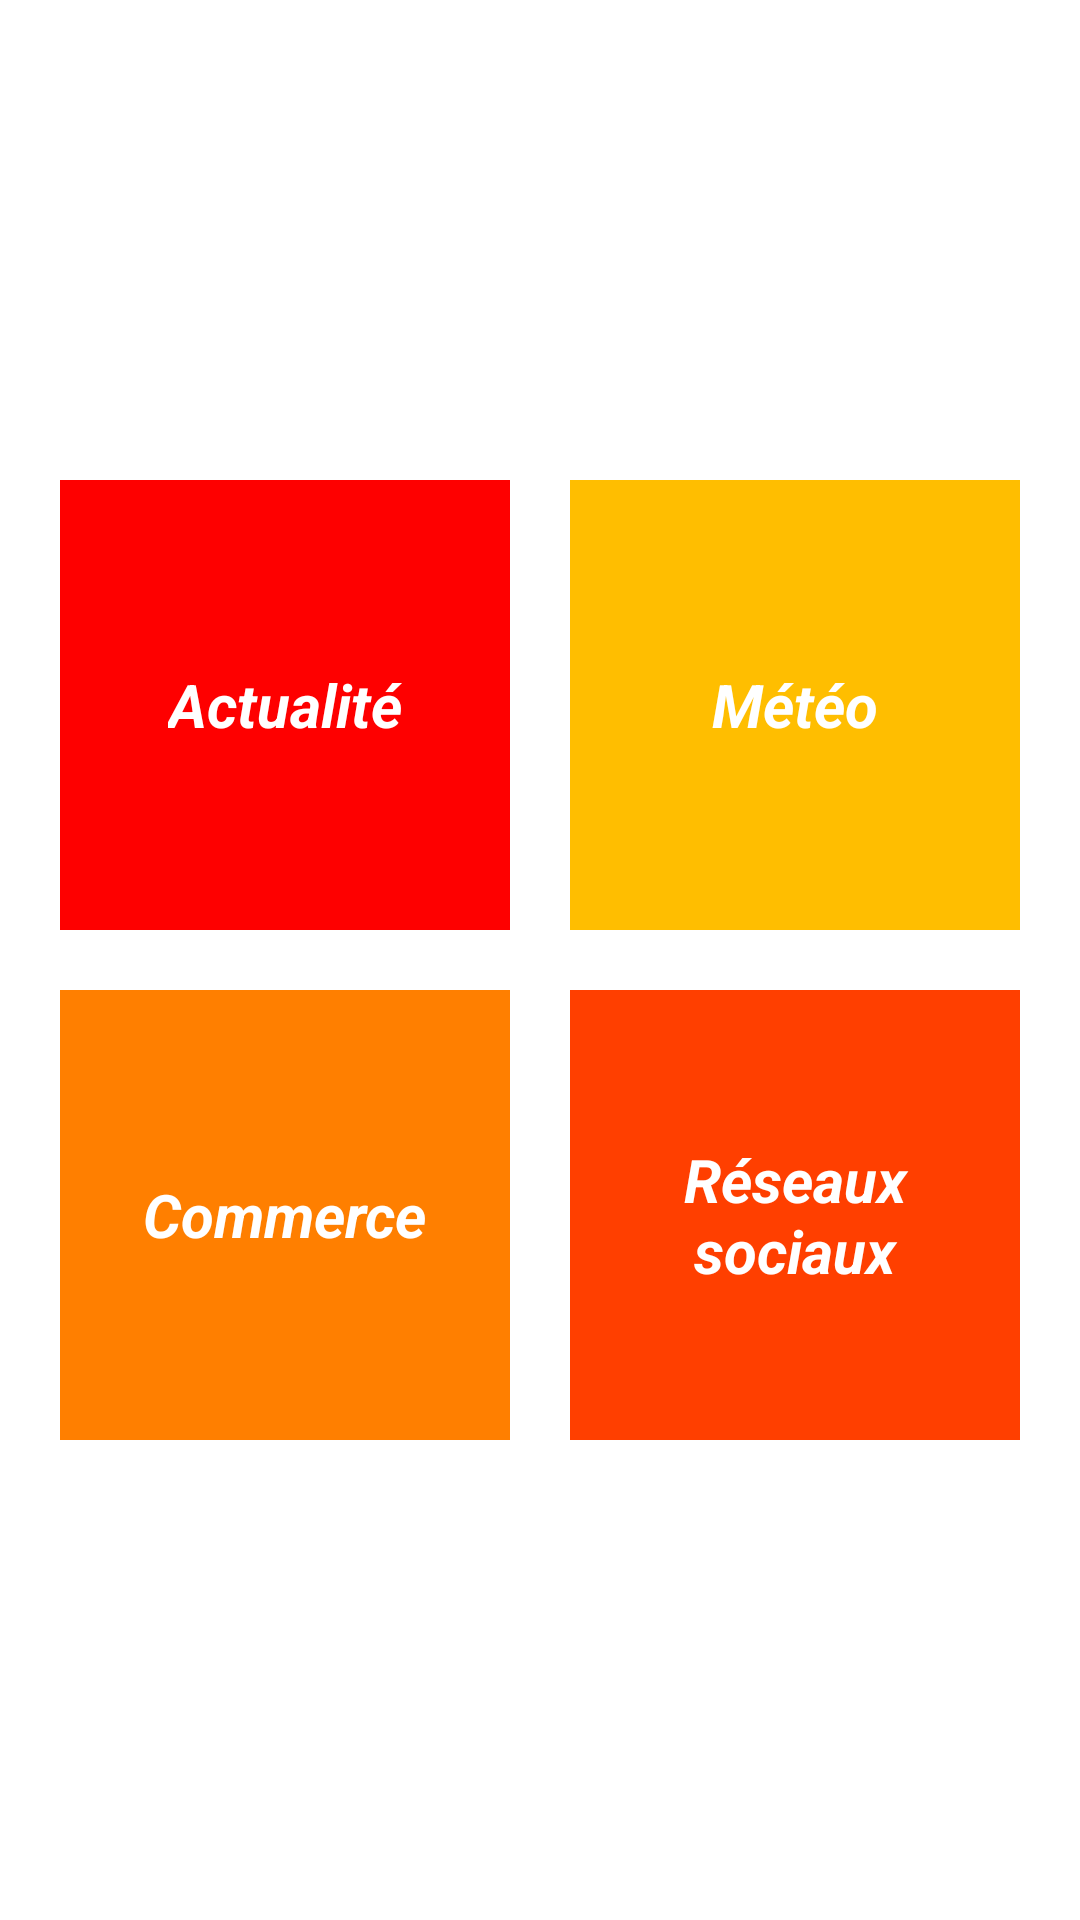

The Android layout XML behind this screen, and the referenced resources:
<!-- AndroidManifest.xml: activity theme ThemeService -->
<!-- res/layout/activity_service.xml -->
<?xml version="1.0" encoding="utf-8"?>
<LinearLayout xmlns:android="http://schemas.android.com/apk/res/android"
    xmlns:app="http://schemas.android.com/apk/res-auto"
    xmlns:tools="http://schemas.android.com/tools"
    android:layout_width="match_parent"
    android:layout_height="match_parent"
    tools:context="co.example.um2.aigle.alo.Common.ServiceActivity"
    android:orientation="vertical"
    android:gravity="center">

    <LinearLayout
        android:layout_gravity="center"
        android:layout_marginBottom="20dp"
        android:layout_width="wrap_content"
        android:layout_height="wrap_content">
        <LinearLayout
            android:onClick="goNews"
            android:layout_marginRight="10dp"
            android:background="#FE0000"
            android:gravity="center_vertical"
            android:padding="10dp"
            android:layout_width="150dp"
            android:layout_height="150dp"
            android:orientation="vertical">

            <ImageView
                android:layout_gravity="center"
                android:layout_width="wrap_content"
                android:layout_height="wrap_content"
                app:srcCompat="@drawable/news"/>

            <TextView
                android:layout_gravity="center"
                android:textStyle="bold|italic"
                android:textColor="#FFFFFF"
                android:textSize="20dp"
                android:text="Actualité"
                android:layout_width="wrap_content"
                android:layout_height="wrap_content" />

        </LinearLayout>

        <LinearLayout
            android:layout_marginLeft="10dp"
            android:background="#FFBE00"
            android:gravity="center_vertical"
            android:padding="10dp"
            android:layout_width="150dp"
            android:layout_height="150dp"
            android:orientation="vertical">

            <ImageView
                android:layout_gravity="center"
                android:layout_width="wrap_content"
                android:layout_height="wrap_content"
                app:srcCompat="@drawable/weather"/>

            <TextView
                android:layout_gravity="center"
                android:textStyle="bold|italic"
                android:textColor="#FFFFFF"
                android:textSize="20dp"
                android:text="Météo"
                android:layout_width="wrap_content"
                android:layout_height="wrap_content" />

        </LinearLayout>
    </LinearLayout>

    <LinearLayout
        android:layout_width="wrap_content"
        android:layout_height="wrap_content">
        <LinearLayout
            android:layout_marginRight="10dp"
            android:background="#FF7F00"
            android:gravity="center_vertical"
            android:padding="10dp"
            android:layout_width="150dp"
            android:layout_height="150dp"
            android:orientation="vertical">

            <ImageView
                android:layout_gravity="center"
                android:layout_width="wrap_content"
                android:layout_height="wrap_content"
                app:srcCompat="@drawable/commerce"/>

            <TextView
                android:layout_gravity="center"
                android:textStyle="bold|italic"
                android:textColor="#FFFFFF"
                android:textSize="20dp"
                android:text="Commerce"
                android:layout_width="wrap_content"
                android:layout_height="wrap_content" />

        </LinearLayout>

        <LinearLayout
            android:layout_marginLeft="10dp"
            android:background="#FF3F00"
            android:gravity="center_vertical"
            android:padding="10dp"
            android:layout_width="150dp"
            android:layout_height="150dp"
            android:orientation="vertical">

            <ImageView
                android:layout_gravity="center"
                android:layout_width="wrap_content"
                android:layout_height="wrap_content"
                app:srcCompat="@drawable/network"/>

            <TextView
                android:gravity="center"
                android:layout_gravity="center"
                android:textStyle="bold|italic"
                android:textColor="#FFFFFF"
                android:textSize="20dp"
                android:text="Réseaux sociaux"
                android:layout_width="wrap_content"
                android:layout_height="wrap_content" />

        </LinearLayout>
    </LinearLayout>
</LinearLayout>
<!-- resources referenced by this layout -->
<resources>

</resources>
